Run: headless pygame with SDL's dummy video driver; simulated clock (each Clock.tick advances the game by its frame time, no real sleeping); random seed 0; keys injected as events and as key.get_pressed() state; no mouse input.
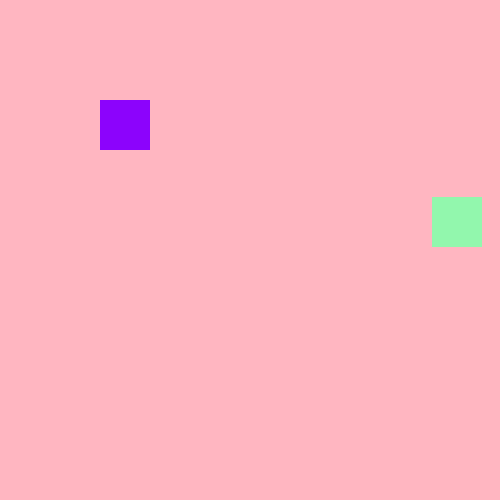
Frame 1 of 4 · flips 1–60 · no input
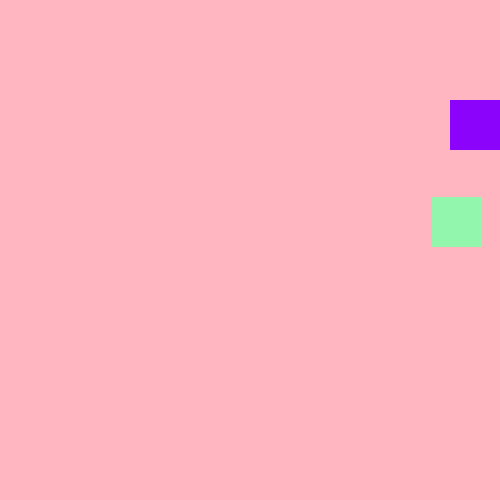
Frame 2 of 4 · flips 61–180 · tapped SPACE, RETURN · held RIGHT (→), D
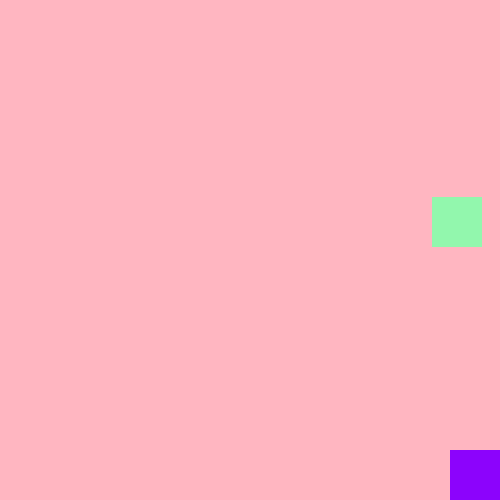
Frame 3 of 4 · flips 181–300 · held DOWN (↓), S
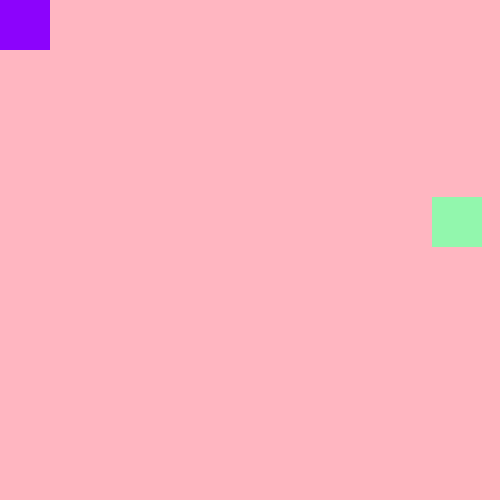
Frame 4 of 4 · flips 301–420 · held LEFT (←), A, UP (↑), W

The pygame program that drew these frames:

import pygame 
import random
pygame.init()

width, height = 500, 500
screen = pygame.display.set_mode((width, height))
pygame.display.set_caption('Adding Sprites to My Screen')    

clock = pygame.time.Clock()

player = pygame.Rect(100, 100, 50, 50)
enemy = pygame.Rect(random.randint(0, width - 50), random.randint(0, height - 50), 50, 50)
move_speed = 5

running = False

while not running:
    for event in pygame.event.get():
        if event.type == pygame.QUIT:
            running = True 
            
    keys = pygame.key.get_pressed()
    if keys[pygame.K_LEFT]:
        player.x -= move_speed
    
    if keys[pygame.K_RIGHT]:
        player.x += move_speed

    if keys[pygame.K_UP]:
        player.y -= move_speed

    if keys[pygame.K_DOWN]:
        player.y += move_speed

    player.x = max(0, min(width - player.width, player.x))
    player.y = max(0, min(height - player.height, player.y))

    screen.fill("light pink")

    pygame.draw.rect(screen, (140, 3, 252), player)
    pygame.draw.rect(screen, (146, 247, 173), enemy)

    pygame.display.flip()
    clock.tick(90)

pygame.quit()
